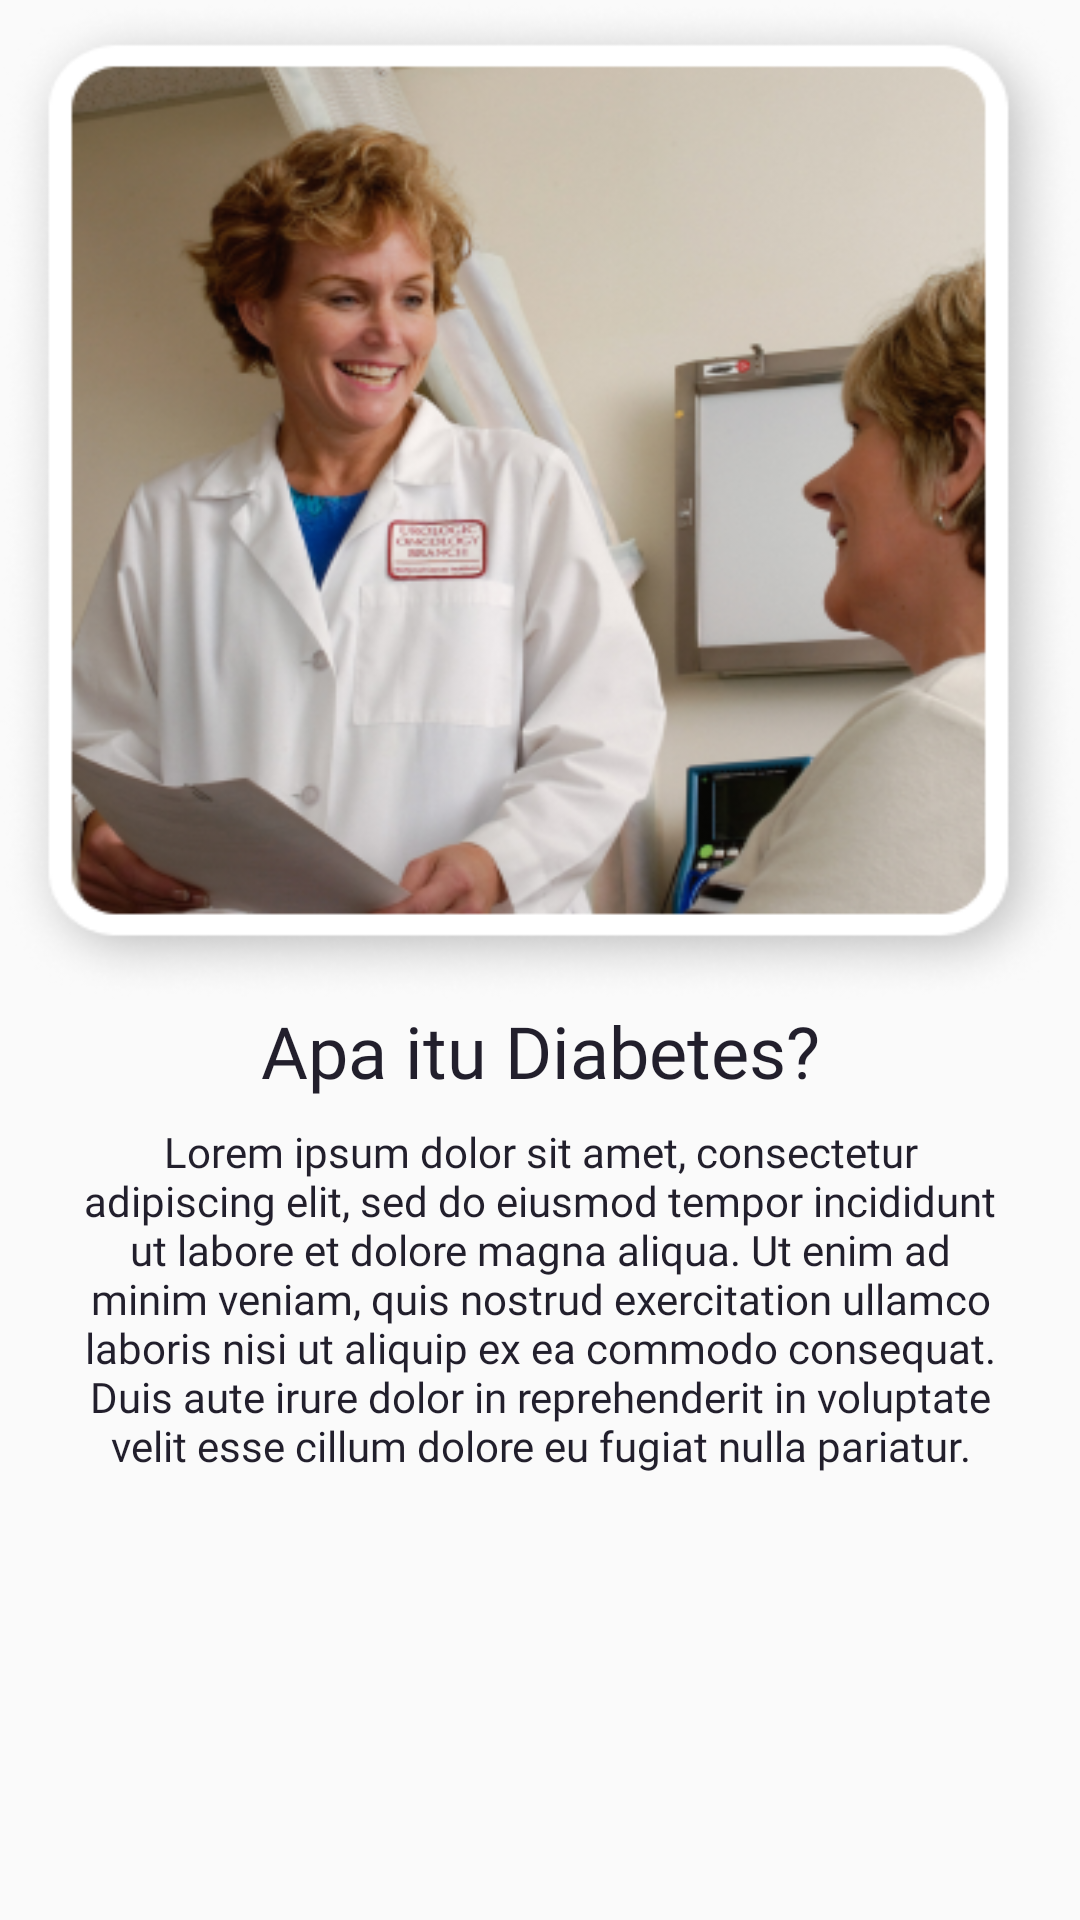

Write the Android layout XML for this screen, with the resource values it uses.
<!-- AndroidManifest.xml: application theme Theme.Ambetest -->
<!-- res/layout/layout_welcoming3.xml -->
<?xml version="1.0" encoding="utf-8"?>
<androidx.constraintlayout.widget.ConstraintLayout xmlns:android="http://schemas.android.com/apk/res/android"
    android:layout_width="match_parent"
    android:layout_height="wrap_content"
    xmlns:app="http://schemas.android.com/apk/res-auto">

    <ImageView
        android:id="@+id/iv_main"
        android:layout_width="match_parent"
        android:layout_height="334dp"
        android:background="@drawable/img_doctor"
        app:layout_constraintEnd_toEndOf="parent"
        app:layout_constraintStart_toStartOf="parent"
        app:layout_constraintTop_toTopOf="parent" />

    <TextView
        android:id="@+id/tv_titleWelcoming"
        style="@style/poppinsSB24Dark"
        android:layout_width="0dp"
        android:layout_height="wrap_content"
        android:layout_marginStart="28dp"
        android:layout_marginEnd="28dp"
        android:fontFamily="@font/poppins_semibold"
        android:text="Apa itu Diabetes?"
        android:textAlignment="center"
        app:layout_constraintEnd_toEndOf="@+id/iv_main"
        app:layout_constraintStart_toStartOf="@+id/iv_main"
        app:layout_constraintTop_toBottomOf="@+id/iv_main" />

    <TextView
        android:id="@+id/tv_subWelcoming"
        style="@style/poppins14Dark"
        android:layout_width="0dp"
        android:layout_height="wrap_content"
        android:layout_marginTop="8dp"
        android:text="Lorem ipsum dolor sit amet, consectetur adipiscing elit, sed do eiusmod tempor incididunt ut labore et dolore magna aliqua. Ut enim ad minim veniam, quis nostrud exercitation ullamco laboris nisi ut aliquip ex ea commodo consequat. Duis aute irure dolor in reprehenderit in voluptate velit esse cillum dolore eu fugiat nulla pariatur."
        android:textAlignment="center"
        app:layout_constraintEnd_toEndOf="@+id/tv_titleWelcoming"
        app:layout_constraintStart_toStartOf="@+id/tv_titleWelcoming"
        app:layout_constraintTop_toBottomOf="@+id/tv_titleWelcoming" />



</androidx.constraintlayout.widget.ConstraintLayout>
<!-- resources referenced by this layout -->
<resources>
  <!-- drawable img_doctor: png bitmap (drawable, 191342 bytes) -->
  <style name="poppins14Dark" parent="@android:style/TextAppearance.Small">
          <item name="android:fontFamily">@font/poppins</item>
          <item name="android:textColor">@color/colorBlueDark</item>
          <item name="android:textSize"> 14sp</item>
      </style>
  <style name="poppinsSB24Dark" parent="@android:style/TextAppearance.Small">
          <item name="android:fontFamily">@font/poppins_semibold</item>
          <item name="android:textColor">@color/colorBlueDark</item>
          <item name="android:textSize"> 24sp</item>
      </style>
  <style name="Theme.Ambetest" parent="Theme.AppCompat.Light.NoActionBar">
          
          <item name="colorPrimary">@color/colorBlue</item>
          <item name="colorPrimaryDark">@color/colorBlueDark</item>
          <item name="colorAccent">@color/teal_200</item>
          
  
      </style>
  <color name="colorBlueDark">#221F2C</color>
  <color name="colorBlue">#2921CB</color>
  <color name="teal_200">#FF03DAC5</color>
</resources>
